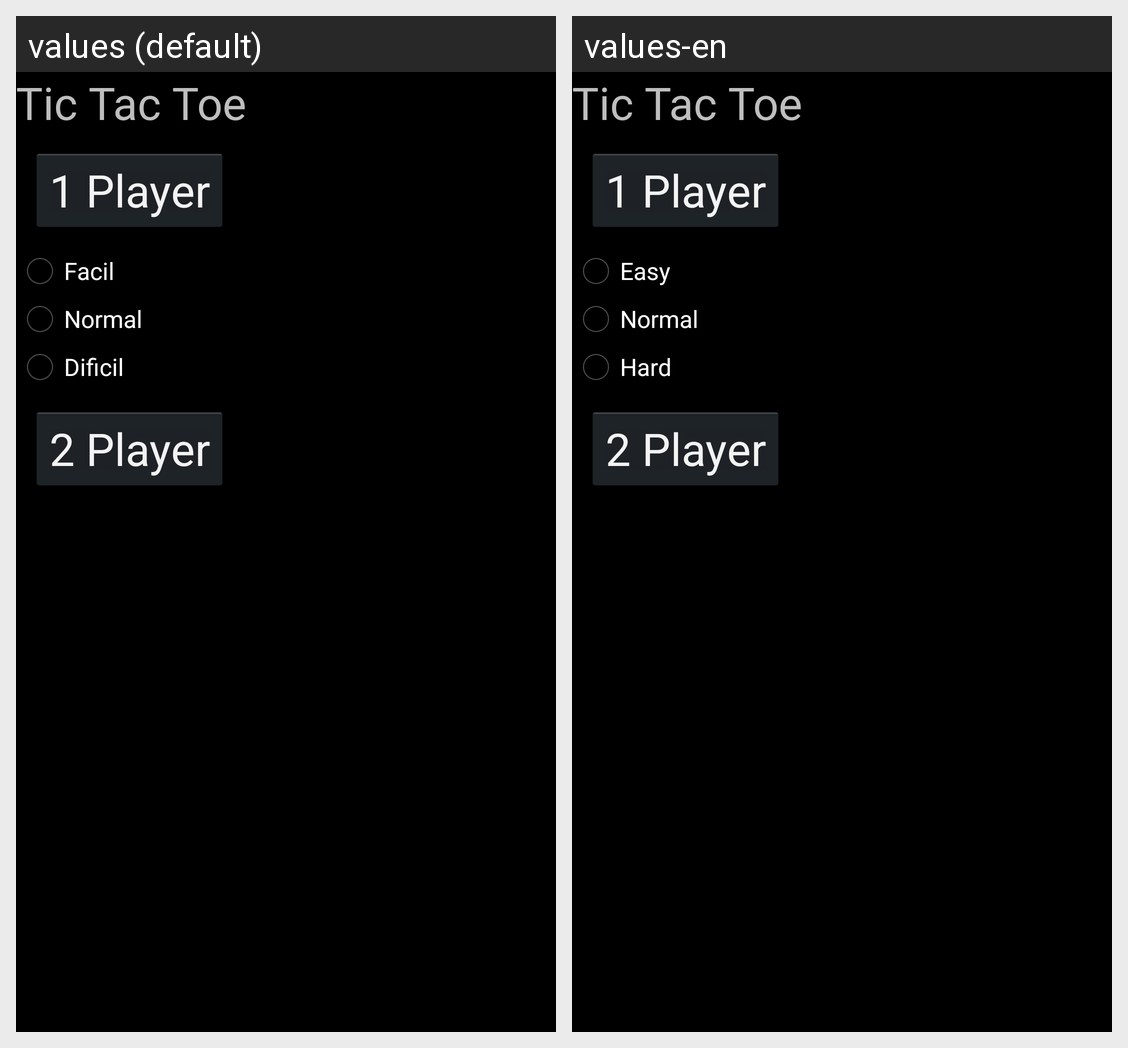

Translations of the strings shown on this Android screen, per locale in the grid:
Android screen res/layout/configuration_layout.xml rendered under 2 locales, left to right: values (default), values-en. Device: Nexus 5 (rendered at 1080×1920; each locale shown at half size, 540×960, under a caption strip naming it); theme AppTheme.
Strings drawn on this screen, with the default value and each locale's value (text and hints the layout hard-codes, and strings that could not be matched under every locale, appear in the picture but are not listed):

app_name
  values: Tic Tac Toe
  values-en: Tic Tac Toe

onePlayer
  values: 1 Player
  values-en: 1 Player

easy_difficult
  values: Facil
  values-en: Easy

normal_difficult
  values: Normal
  values-en: Normal

hard_difficult
  values: Dificil
  values-en: Hard

twoPlayer
  values: 2 Player
  values-en: 2 Player
